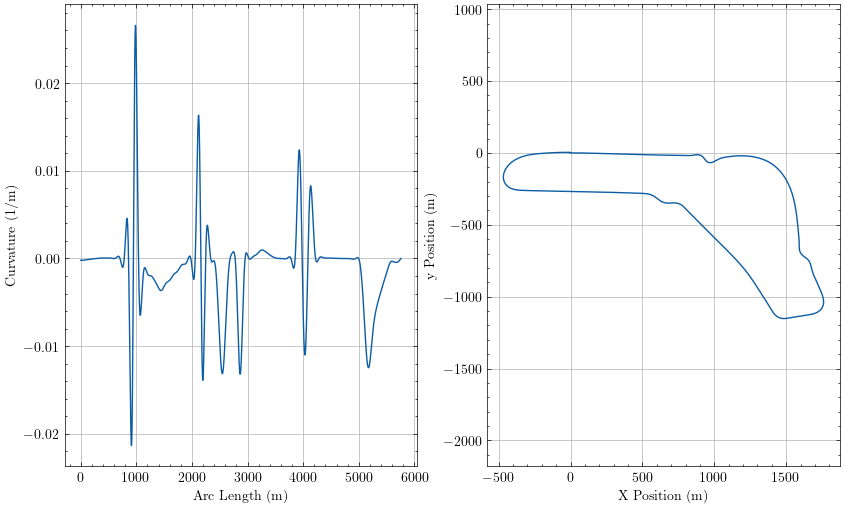

The table this chart was drawn from, first rows:
sLap, u, Kt, aTheta, xi, yi
0.0, 7.024379378069337e-13, -0.0002087, 0.0005189, -5.286, 0.005492
0.6489, 1.902991235660847e-13, -0.0002087, 0.0003835, -4.637, 0.005785
2.879, 4.4012870781816043e-10, -0.0002087, -8.1872772725156e-05, -2.407, 0.006121
5.108, 2.1764297415184312e-09, -0.0002087, -0.0005473, -0.1777, 0.00542
5.757, 3.0401593527079753e-09, -0.0002087, -0.0006827, 0.4711, 0.005021
6.406, 4.077720541447433e-09, -0.0002087, -0.0008181, 1.12, 0.004534
8.636, 9.197926713204543e-09, -0.0002087, -0.001283, 3.35, 0.002191
10.87, 1.6975634714997046e-08, -0.0002087, -0.001749, 5.58, -0.00119
11.51, 1.978486379042677e-08, -0.0002087, -0.001884, 6.228, -0.002368
12.16, 2.28414158943898e-08, -0.0002086, -0.00202, 6.877, -0.003635
14.39, 3.533031963632627e-08, -0.0002086, -0.002485, 9.107, -0.008657
16.62, 5.092209312545115e-08, -0.0002085, -0.00295, 11.34, -0.01472
17.27, 5.604722506087311e-08, -0.0002084, -0.003085, 11.99, -0.01667
17.92, 6.143342223439464e-08, -0.0002084, -0.00322, 12.63, -0.01872
20.15, 8.1916983738453e-08, -0.0002082, -0.003685, 14.86, -0.02642
22.38, 1.0535166368301384e-07, -0.000208, -0.004149, 17.09, -0.03515
23.03, 1.1270527315020364e-07, -0.000208, -0.004284, 17.74, -0.03789
23.68, 1.2028688312152805e-07, -0.0002079, -0.004419, 18.39, -0.04071
25.91, 1.480319163351033e-07, -0.0002076, -0.004882, 20.62, -0.05108
28.14, 1.7819852400627894e-07, -0.0002072, -0.005344, 22.85, -0.06248
28.79, 1.8739451694933683e-07, -0.0002071, -0.005479, 23.5, -0.06599
29.44, 1.9676686725292128e-07, -0.000207, -0.005613, 24.15, -0.06959
31.66, 2.3021326592525912e-07, -0.0002065, -0.006074, 26.38, -0.08262
33.89, 2.6534993560017685e-07, -0.000206, -0.006534, 28.61, -0.09668
34.54, 2.758491332388144e-07, -0.0002058, -0.006668, 29.26, -0.101
35.19, 2.8645628286190097e-07, -0.0002056, -0.006801, 29.91, -0.1053
37.42, 3.2363787011149363e-07, -0.0002049, -0.007259, 32.14, -0.121
39.65, 3.6171112038535675e-07, -0.0002042, -0.007715, 34.37, -0.1377
40.3, 3.7291271202462347e-07, -0.0002039, -0.007847, 35.01, -0.1427
40.95, 3.8415816182842604e-07, -0.0002037, -0.00798, 35.66, -0.1479
43.18, 4.230193404341487e-07, -0.0002028, -0.008433, 37.89, -0.1662
45.41, 4.6200343917807075e-07, -0.0002018, -0.008884, 40.12, -0.1855
46.06, 4.733308357406726e-07, -0.0002015, -0.009015, 40.77, -0.1913
46.71, 4.846378311114746e-07, -0.0002012, -0.009145, 41.42, -0.1972
48.94, 5.232578213029301e-07, -0.0002001, -0.009593, 43.65, -0.2181
51.17, 5.613267420698387e-07, -0.0001988, -0.01004, 45.88, -0.24
51.82, 5.722663578242757e-07, -0.0001985, -0.01017, 46.53, -0.2465
52.46, 5.831367639324443e-07, -0.0001981, -0.01029, 47.18, -0.2532
54.69, 6.198746483555167e-07, -0.0001968, -0.01074, 49.41, -0.2766
56.92, 6.555201271445979e-07, -0.0001953, -0.01117, 51.64, -0.301
57.57, 6.656622628301054e-07, -0.0001949, -0.0113, 52.29, -0.3083
58.22, 6.756927816642517e-07, -0.0001945, -0.01143, 52.93, -0.3157
60.45, 7.09267079024828e-07, -0.0001929, -0.01186, 55.16, -0.3416
62.68, 7.413564912709489e-07, -0.0001913, -0.01229, 57.39, -0.3686
63.33, 7.503970866954578e-07, -0.0001908, -0.01241, 58.04, -0.3766
63.98, 7.593019972905817e-07, -0.0001903, -0.01253, 58.69, -0.3847
66.21, 7.888182929541005e-07, -0.0001886, -0.01296, 60.92, -0.4131
68.44, 8.166056537527554e-07, -0.0001868, -0.01337, 63.15, -0.4424
69.09, 8.24357941104636e-07, -0.0001863, -0.0135, 63.8, -0.4512
69.74, 8.319569343668262e-07, -0.0001857, -0.01362, 64.45, -0.46
71.97, 8.568963571050845e-07, -0.0001839, -0.01403, 66.68, -0.4908
74.2, 8.799988230052683e-07, -0.0001819, -0.01444, 68.91, -0.5225
74.84, 8.863731783754082e-07, -0.0001814, -0.01455, 69.56, -0.5319
75.49, 8.925929875900297e-07, -0.0001808, -0.01467, 70.2, -0.5414
77.72, 9.127731567972973e-07, -0.0001788, -0.01507, 72.43, -0.5746
79.95, 9.311241263933926e-07, -0.0001767, -0.01547, 74.66, -0.6086
80.6, 9.361244692005654e-07, -0.0001761, -0.01558, 75.31, -0.6187
81.25, 9.409721403981473e-07, -0.0001755, -0.0157, 75.96, -0.6288
83.48, 9.564907698332076e-07, -0.0001734, -0.01609, 78.19, -0.6643
85.71, 9.702791563769869e-07, -0.0001712, -0.01647, 80.42, -0.7005
... 3,941 more rows
